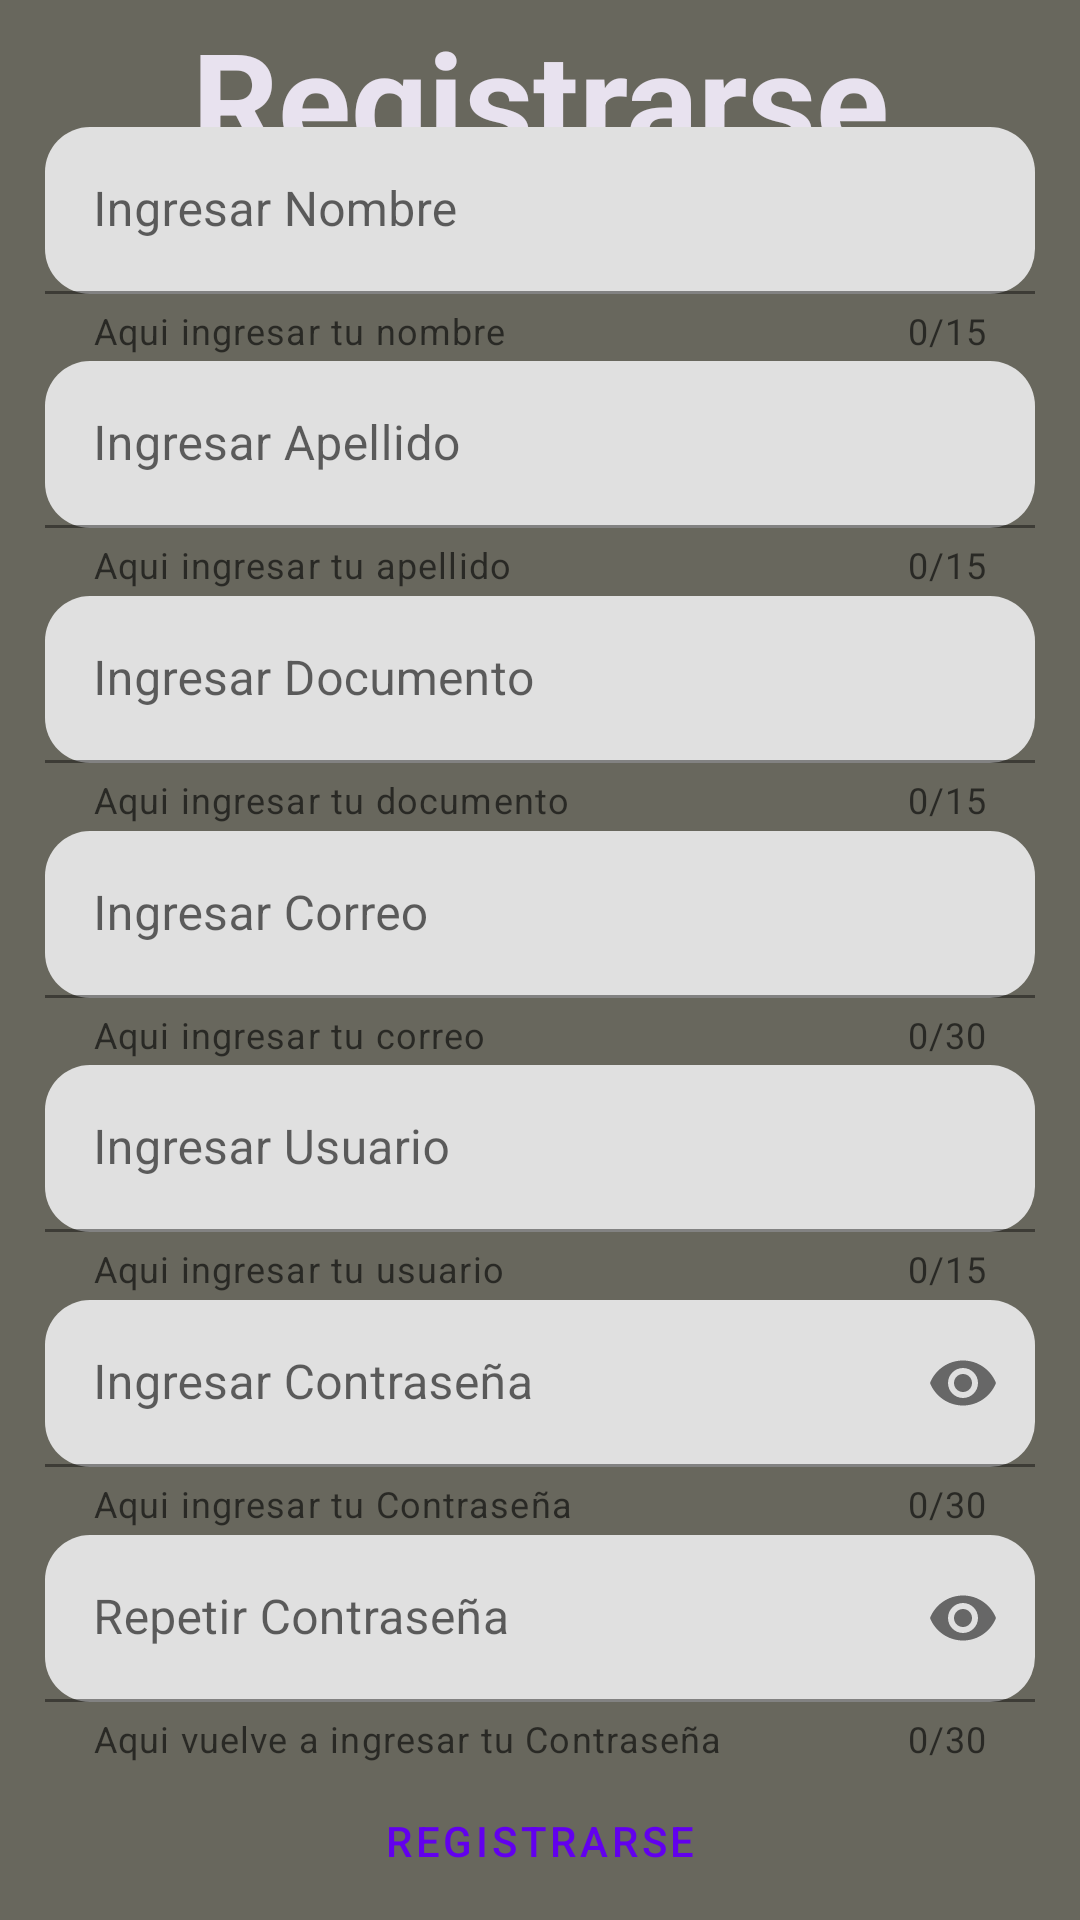

Produce the Android XML layout that renders to this screen, including the resource entries it uses.
<!-- AndroidManifest.xml: application theme Theme.Pines -->
<!-- res/layout/activity_main.xml -->
<?xml version="1.0" encoding="utf-8"?>
<androidx.constraintlayout.widget.ConstraintLayout xmlns:android="http://schemas.android.com/apk/res/android"
    xmlns:app="http://schemas.android.com/apk/res-auto"
    xmlns:tools="http://schemas.android.com/tools"
    android:layout_width="match_parent"
    android:layout_height="match_parent"
    android:background="#68675D"
    tools:context=".MainActivity"
    >




        <TextView
            android:id="@+id/Registrar"
            android:layout_width="wrap_content"
            android:layout_height="wrap_content"
            android:text="@string/Registrarse"
            android:textStyle="bold"
            app:layout_constraintBottom_toTopOf="@id/guia1"
            app:layout_constraintEnd_toEndOf="parent"
            app:layout_constraintStart_toStartOf="parent"
            app:layout_constraintTop_toTopOf="parent"
            android:textColor="#E8E2EF"
            android:textSize="45sp"
            android:layout_marginTop="15dp"
            />

        <androidx.constraintlayout.widget.Guideline
            android:id="@+id/guia1"
            android:layout_width="match_parent"
            android:layout_height="match_parent"
            android:orientation="horizontal"
            android:visibility="invisible"
            app:layout_constraintGuide_begin="50dp" />


        <com.google.android.material.textfield.TextInputLayout
            android:id="@+id/editTextNombre"
            android:layout_width="match_parent"
            android:layout_height="wrap_content"
            android:layout_marginStart="15dp"
            android:layout_marginTop="40dp"
            android:layout_marginEnd="15dp"
            android:hint="@string/editTextNombre"
            app:boxCornerRadiusBottomEnd="15dp"
            app:boxCornerRadiusBottomStart="15dp"
            app:boxCornerRadiusTopEnd="15dp"
            app:boxCornerRadiusTopStart="15dp"
            app:counterEnabled="true"
            app:counterMaxLength="15"
            app:endIconMode="clear_text"
            app:helperText="@string/hintNombre"
            app:layout_constraintBottom_toTopOf="@id/editTextApellido"
            app:layout_constraintEnd_toEndOf="parent"
            app:layout_constraintStart_toStartOf="parent"
            app:layout_constraintTop_toTopOf="parent">


            <com.google.android.material.textfield.TextInputEditText
                android:maxLength="15"
                android:id="@+id/editTextNombre1"
                android:layout_width="match_parent"
                android:layout_height="wrap_content" />

        </com.google.android.material.textfield.TextInputLayout>

        <com.google.android.material.textfield.TextInputLayout
            android:id="@+id/editTextApellido"
            android:layout_width="match_parent"
            android:layout_height="wrap_content"
            android:layout_marginStart="15dp"
            android:layout_marginEnd="15dp"
            android:hint="@string/editTextApellido"
            app:boxCornerRadiusBottomEnd="15dp"
            app:boxCornerRadiusBottomStart="15dp"
            app:boxCornerRadiusTopEnd="15dp"
            app:boxCornerRadiusTopStart="15dp"
            app:counterEnabled="true"
            app:counterMaxLength="15"
            app:endIconMode="clear_text"
            app:helperText="@string/hintApellido"
            app:layout_constraintBottom_toTopOf="@+id/editTextDocumento"
            app:layout_constraintEnd_toEndOf="parent"
            app:layout_constraintStart_toStartOf="parent"
            app:layout_constraintTop_toBottomOf="@+id/editTextNombre"

            >

            <com.google.android.material.textfield.TextInputEditText
                android:id="@+id/editTextApellido1"
                android:layout_width="match_parent"
                android:layout_height="wrap_content"

                />


        </com.google.android.material.textfield.TextInputLayout>


        <com.google.android.material.textfield.TextInputLayout
            android:id="@+id/editTextDocumento"
            android:layout_width="match_parent"
            android:layout_height="wrap_content"
            android:layout_marginStart="15dp"
            android:layout_marginEnd="15dp"
            android:hint="@string/editTextDocumento"
            app:boxCornerRadiusBottomEnd="15dp"
            app:boxCornerRadiusBottomStart="15dp"
            app:boxCornerRadiusTopEnd="15dp"
            app:boxCornerRadiusTopStart="15dp"
            app:counterEnabled="true"
            app:counterMaxLength="15"
            app:endIconMode="clear_text"
            app:helperText="@string/hintDocumento"
            app:layout_constraintBottom_toTopOf="@id/editTextCorreo"
            app:layout_constraintEnd_toEndOf="parent"
            app:layout_constraintStart_toStartOf="parent"
            app:layout_constraintTop_toBottomOf="@id/editTextApellido"

            >

            <com.google.android.material.textfield.TextInputEditText
                android:id="@+id/editTextDocumento1"
                android:layout_width="match_parent"
                android:layout_height="wrap_content"

                />


        </com.google.android.material.textfield.TextInputLayout>

        <com.google.android.material.textfield.TextInputLayout
            android:id="@+id/editTextCorreo"
            android:layout_width="match_parent"
            android:layout_height="wrap_content"
            android:layout_marginStart="15dp"
            android:layout_marginEnd="15dp"
            android:hint="@string/editTextCorreo"
            app:boxCornerRadiusBottomEnd="15dp"
            app:boxCornerRadiusBottomStart="15dp"
            app:boxCornerRadiusTopEnd="15dp"
            app:boxCornerRadiusTopStart="15dp"
            app:counterEnabled="true"
            app:counterMaxLength="30"
            app:endIconMode="clear_text"
            app:helperText="@string/hintCorreo"
            app:layout_constraintBottom_toTopOf="@+id/editTextNombreUsuario"
            app:layout_constraintEnd_toEndOf="parent"
            app:layout_constraintStart_toStartOf="parent"
            app:layout_constraintTop_toBottomOf="@id/editTextDocumento"

            >

            <com.google.android.material.textfield.TextInputEditText
                android:id="@+id/editTextCorreo1"
                android:layout_width="match_parent"
                android:layout_height="wrap_content"

                />


        </com.google.android.material.textfield.TextInputLayout>


        <com.google.android.material.textfield.TextInputLayout
            android:id="@+id/editTextNombreUsuario"
            android:layout_width="match_parent"
            android:layout_height="wrap_content"
            android:layout_marginStart="15dp"
            android:layout_marginEnd="15dp"
            android:hint="@string/editTextUsuario"
            app:boxCornerRadiusBottomEnd="15dp"
            app:boxCornerRadiusBottomStart="15dp"
            app:boxCornerRadiusTopEnd="15dp"
            app:boxCornerRadiusTopStart="15dp"
            app:counterEnabled="true"
            app:counterMaxLength="15"
            app:endIconMode="clear_text"
            app:helperText="@string/hintUsuario"
            app:layout_constraintBottom_toTopOf="@id/editTextContrasena"
            app:layout_constraintEnd_toEndOf="parent"
            app:layout_constraintStart_toStartOf="parent"
            app:layout_constraintTop_toBottomOf="@id/editTextCorreo"

            >

            <com.google.android.material.textfield.TextInputEditText
                android:id="@+id/editTextNombreUsuario1"
                android:layout_width="match_parent"
                android:layout_height="wrap_content"

                />


        </com.google.android.material.textfield.TextInputLayout>

        <com.google.android.material.textfield.TextInputLayout
            android:id="@+id/editTextContrasena"
            android:layout_width="match_parent"
            android:layout_height="wrap_content"
            android:layout_marginStart="15dp"
            android:layout_marginEnd="15dp"
            android:hint="@string/editTextContrasena"
            app:boxCornerRadiusBottomEnd="15dp"
            app:boxCornerRadiusBottomStart="15dp"
            app:boxCornerRadiusTopEnd="15dp"
            app:boxCornerRadiusTopStart="15dp"
            app:counterMaxLength="30"
            app:counterEnabled="true"
            app:helperText="@string/hintContrasena"
            app:endIconMode="password_toggle"
            app:errorEnabled="true"
            app:layout_constraintBottom_toTopOf="@id/editTextContrasena1"
            app:layout_constraintEnd_toEndOf="parent"
            app:layout_constraintStart_toStartOf="parent"
            app:layout_constraintTop_toBottomOf="@id/editTextNombreUsuario"
            app:errorContentDescription="@string/editTextContrasena"
            >

            <com.google.android.material.textfield.TextInputEditText

                android:id="@+id/editTextContrasena2"
                android:layout_width="match_parent"
                android:layout_height="wrap_content"
                android:inputType="textPassword" />


        </com.google.android.material.textfield.TextInputLayout>

        <com.google.android.material.textfield.TextInputLayout
            android:id="@+id/editTextContrasena1"
            android:layout_width="match_parent"
            android:layout_height="wrap_content"
            android:layout_marginStart="15dp"
            android:layout_marginEnd="15dp"
            android:hint="@string/editTextContrasena1"
            app:boxCornerRadiusBottomEnd="15dp"
            app:boxCornerRadiusBottomStart="15dp"
            app:boxCornerRadiusTopEnd="15dp"
            app:boxCornerRadiusTopStart="15dp"
            app:counterMaxLength="30"
            app:counterEnabled="true"
            app:endIconMode="password_toggle"
            app:helperText="@string/hintContrasena1"
            app:layout_constraintBottom_toTopOf="@+id/buttonRegistrar2"
            app:layout_constraintEnd_toEndOf="parent"
            app:layout_constraintStart_toStartOf="parent"
            app:layout_constraintTop_toBottomOf="@id/editTextContrasena"
            app:errorEnabled="true"

            >

            <com.google.android.material.textfield.TextInputEditText
                android:layout_width="match_parent"
                android:layout_height="wrap_content"
                android:inputType="textPassword"
                android:id="@+id/editTextContrasena3"
                />


        </com.google.android.material.textfield.TextInputLayout>

    <Button
        android:id="@+id/buttonRegistrar2"
        android:layout_width="wrap_content"
        android:layout_height="wrap_content"
        android:text="@string/botonRegistrar"
        style="@style/Widget.MaterialComponents.Button.TextButton"
        app:layout_constraintBottom_toBottomOf="parent"
        app:layout_constraintEnd_toEndOf="parent"
        app:layout_constraintStart_toStartOf="parent"
        app:layout_constraintTop_toBottomOf="@id/editTextContrasena1"
        />




</androidx.constraintlayout.widget.ConstraintLayout>
<!-- resources referenced by this layout -->
<resources>
  <string name="Registrarse">Registrarse</string>
  <string name="botonRegistrar">Registrarse</string>
  <string name="editTextApellido">Ingresar Apellido</string>
  <string name="editTextContrasena">Ingresar Contraseña</string>
  <string name="editTextContrasena1">Repetir Contraseña</string>
  <string name="editTextCorreo">Ingresar Correo</string>
  <string name="editTextDocumento">Ingresar Documento</string>
  <string name="editTextNombre">Ingresar Nombre</string>
  <string name="editTextUsuario">Ingresar Usuario</string>
  <string name="hintApellido">Aqui ingresar tu apellido</string>
  <string name="hintContrasena">Aqui ingresar tu Contraseña</string>
  <string name="hintContrasena1">Aqui vuelve a ingresar tu Contraseña</string>
  <string name="hintCorreo">Aqui ingresar tu correo</string>
  <string name="hintDocumento">Aqui ingresar tu documento</string>
  <string name="hintNombre">Aqui ingresar tu nombre</string>
  <string name="hintUsuario">Aqui ingresar tu usuario</string>
  <style name="Theme.Pines" parent="Theme.MaterialComponents.DayNight.NoActionBar">
          
          <item name="colorPrimary">@color/purple_500</item>
          <item name="colorPrimaryVariant">@color/purple_700</item>
          <item name="colorOnPrimary">@color/white</item>
          
          <item name="colorSecondary">@color/teal_200</item>
          <item name="colorSecondaryVariant">@color/teal_700</item>
          <item name="colorOnSecondary">@color/black</item>
          
          <item name="android:statusBarColor" tools:targetApi="l">?attr/colorPrimaryVariant</item>
          
      </style>
  <!-- not gathered from this repository: default colours our renderer supplied (Android Studio template values) -->
  <color name="purple_500">#FF6200EE</color>
  <color name="purple_700">#FF3700B3</color>
  <color name="teal_200">#FF03DAC5</color>
  <color name="teal_700">#FF018786</color>
  <color name="black">#FF000000</color>
  <color name="white">#FFFFFFFF</color>
</resources>
